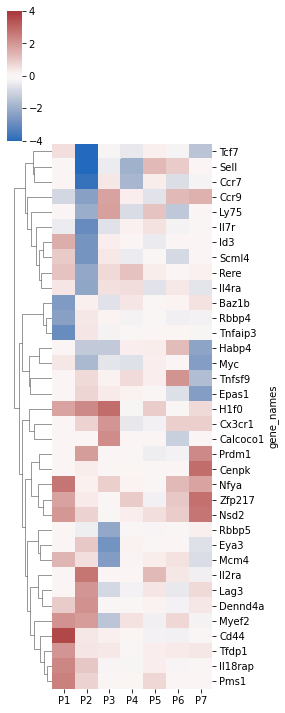

The data file committed next to this chart (first rows):
P1, P2, P3, P4, P5, P6, P7
0.5867, -5.463, -0.1821, -0.4738, 0.2366, -0.2052, -1.4
-0.1059, -5.084, -0.4119, -1.898, 1.303, 0.9488, 0.0
0.05938, -3.753, 0.4221, -1.746, 0.3004, -0.7283, -0.1981
-0.9285, -2.376, 1.805, 0.2585, -0.6184, 1.326, 1.477
0.0, -2.011, 1.817, -0.7972, 1.117, -1.284, 0.0
-0.4225, -2.978, -0.6525, 0.2136, 0.507, -0.2344, -0.02961
1.55, -2.73, 0.266, 0.0, -0.4446, 0.0, 0.0
0.9772, -2.733, 0.3811, -0.4268, -0.04004, -0.8667, 0.0
1.098, -2.138, 0.662, 1.13, 0.2986, 0.0, 0.2157
0.4612, -2.208, 0.5602, 0.6098, -0.6058, 0.3998, -0.5714
-2.505, 0.2438, -0.6312, 0.4637, -0.1117, 0.153, 0.5257
-2.404, 0.4134, 0.1483, -0.2253, -0.06097, -0.3228, -0.2504
-2.947, 0.4483, -0.2243, -0.09981, 0.03602, 0.08701, -0.1866
0.0, -1.237, -1.249, 0.2509, 0.3014, 1.263, -2.261
0.4066, -1.693, -0.5787, -0.6769, 0.265, 0.0, -2.447
0.0, 0.6649, 0.1741, 0.6313, 0.2681, 2.084, -1.568
0.0, 0.7542, 0.3664, 0.1793, -0.1134, -0.7046, -2.462
1.755, 2.302, 2.89, -0.1772, 0.9178, -0.05007, 0.6564
0.0, 0.8143, 2.051, -0.525, -0.2941, 0.892, 0.8825
0.0, 0.0, 2.231, 0.0, 0.0, -1.123, 0.0
0.0, 1.898, 0.0, -0.01373, -0.3973, -0.2674, 2.298
0.0, 0.3072, -0.1195, 0.09327, -0.04215, 0.0, 2.895
2.693, 0.1894, 0.8994, 0.1345, -0.08981, 1.341, 1.778
1.784, 0.3572, -0.08676, 0.9389, -0.298, 1.026, 2.835
2.018, 0.7966, -0.1123, 0.2529, 0.5858, 0.9246, 2.699
-0.1126, -0.3868, -2.128, -0.04009, -0.1443, -0.06409, 0.2295
0.0, 1.019, -2.753, 0.1744, -0.1146, 0.0, -0.6749
1.392, 0.572, -2.479, 0.1168, 0.2968, 0.5213, -0.7758
0.0, 2.732, 0.0, 0.0, 1.297, 0.4126, -0.3261
0.0, 2.045, -0.8779, -0.2711, 0.438, -0.4889, 0.6625
0.951, 2.149, -0.0544, -0.05261, 0.1644, -0.2805, 0.4108
2.112, 1.914, -1.37, 0.5233, -0.3135, 0.7398, -0.2408
3.684, 0.4339, 0.2324, 0.06793, -0.2504, -0.305, -0.1141
2.052, 0.4525, 0.4003, -0.04102, 0.2661, 0.3553, 0.4255
2.358, 1.061, -0.1332, -0.1595, 0.255, -0.1476, -0.09087
2.482, 0.7893, 0.0, 0.07076, 0.7474, 0.0, 0.0
